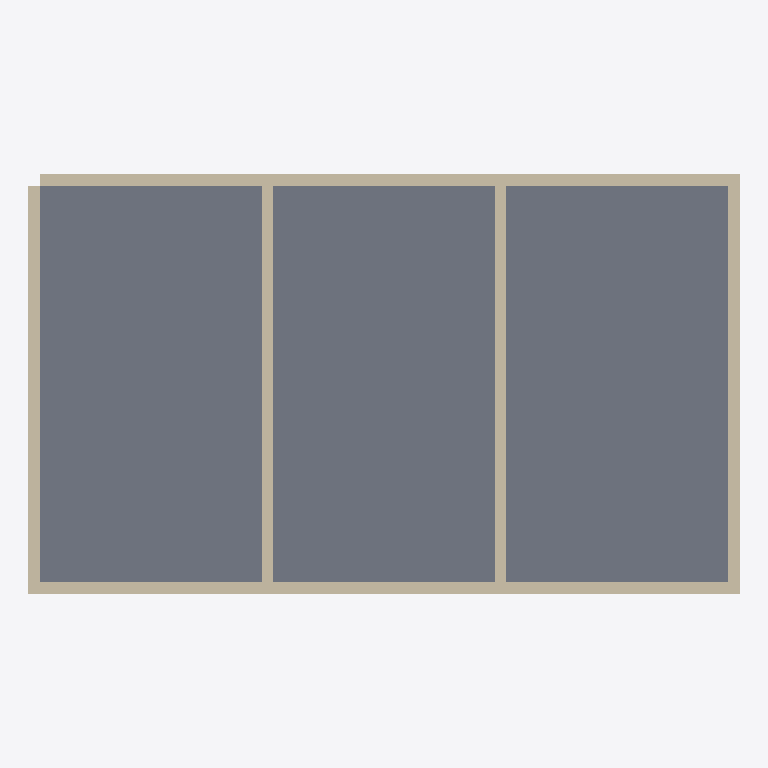
Plan cut of the same IFC building model at storey 'Ground Floor' (level 0.00 m, cut at 1.40 m), seen from above with north up, elements coloured by IFC class (only those large enough to see are counted): 6 walls (beige), 1 slab (grey). Cut surfaces are drawn darker.
Extent 12.2 m × 7.2 m × 6.4 m (x, y, z). Storeys (2): Ground Floor at 0.00 m; Level 2 at 0.00 m. Elements (8): 6 IfcWall, 2 IfcSlab.

HEADER;
FILE_DESCRIPTION(('ViewDefinition[DesignTransferView]'),'2;1');
FILE_NAME('/dev/null','2026-05-22T18:01:46+08:00',(''),(''),'IfcOpenShell 0.8.5','IfcOpenShell 0.8.5','Nobody');
FILE_SCHEMA(('IFC4'));
ENDSEC;
DATA;
#1=IFCPROJECT('1kJGRHBgT5cRNam79GCO4R',$,'Bonsai Task Project',$,$,$,$,(#10),#5);
#12=IFCSITE('3NjfPWD795ovtPnKMSBZCf',$,'Default Site',$,$,$,$,$,$,$,$,$,$,$);
#13=IFCBUILDING('3SWevu_6L5zuSUaijx$fjt',$,'Bonsai Building',$,$,$,$,$,$,$,$,$);
#16=IFCBUILDINGSTOREY('1kEwPD$Dn7dwa1fQH5Y74C',$,'Ground Floor',$,$,$,$,$,$,0.0);
#18=IFCBUILDINGSTOREY('27ojvNPHnC7fPFxXFi9rDO',$,'Level 2',$,$,$,$,$,$,3.2);
#121=IFCSLAB('1c2fGjY_X9WPpRour2w0hA',$,'Slab 1',$,$,#220,#128,$,$);
#36=IFCWALL('3IGXeH449CjOAoKFStOsjW',$,'North Wall',$,$,#195,#47,$,$);
#19=IFCWALL('3A4iITvb12AuLic26Gzy2k',$,'South Wall',$,$,#190,#30,$,$);
#53=IFCWALL('0wNkYfTJf3AesRmJ5pA6qp',$,'West Wall',$,$,#200,#64,$,$);
#70=IFCWALL('2_GfpbS$DC_OQ0qDBoOG0_',$,'East Wall',$,$,#205,#81,$,$);
#87=IFCWALL('3h7WG6CyH5GhuZN1Z9eorJ',$,'Interior Partition 1',$,$,#210,#98,$,$);
#104=IFCWALL('1hnjTsi7TEPhfAOOVal_Wg',$,'Interior Partition 2',$,$,#215,#115,$,$);
ENDSEC;
